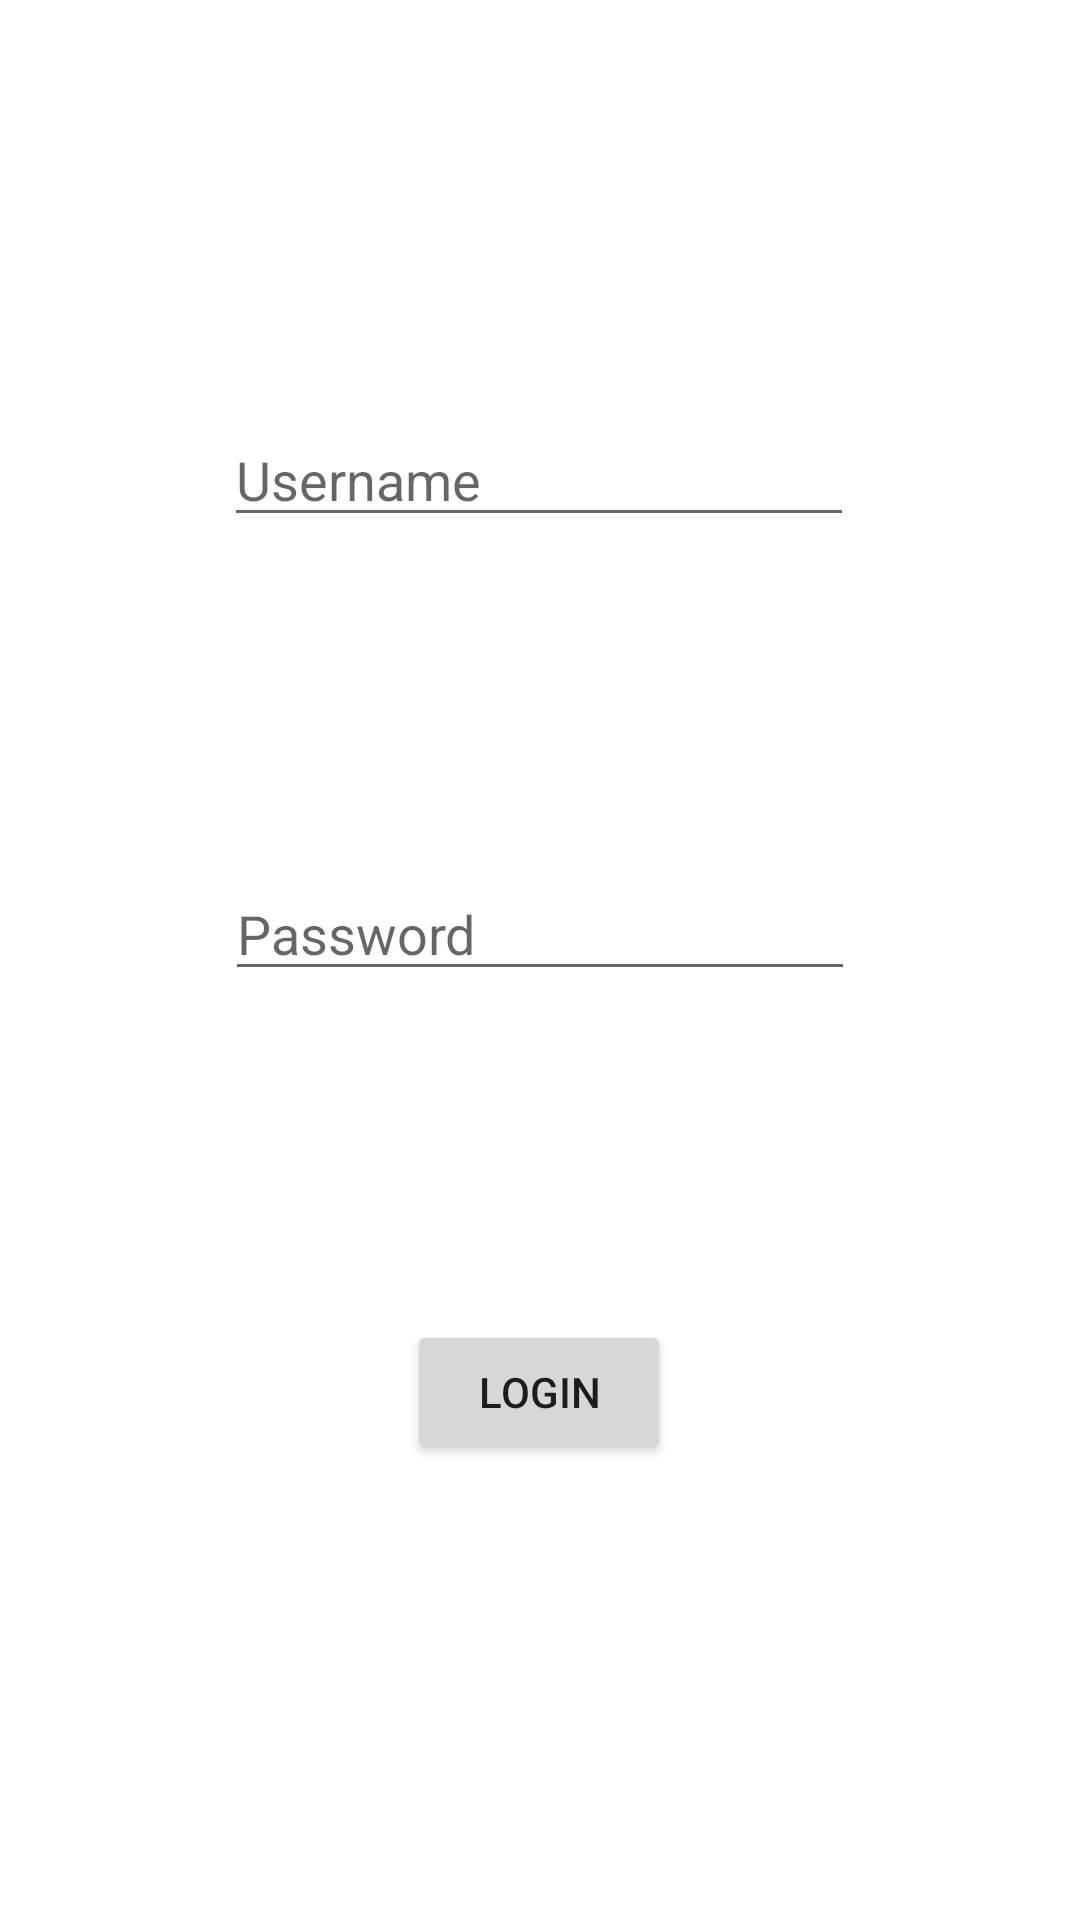

This screen was rendered from an Android layout file. Write that file and the resources it references.
<!-- AndroidManifest.xml: application theme Theme.Rhuskinshw1 -->
<!-- res/layout/activity_main.xml -->
<?xml version="1.0" encoding="utf-8"?>
<androidx.constraintlayout.widget.ConstraintLayout xmlns:android="http://schemas.android.com/apk/res/android"
    xmlns:app="http://schemas.android.com/apk/res-auto"
    xmlns:tools="http://schemas.android.com/tools"
    android:layout_width="match_parent"
    android:layout_height="match_parent"
    tools:context=".MainActivity">

    <Button
        android:id="@+id/loginButton"
        android:layout_width="wrap_content"
        android:layout_height="wrap_content"
        android:layout_marginStart="158dp"
        android:layout_marginEnd="159dp"
        android:layout_marginBottom="152dp"
        android:onClick="nextActivity"
        android:text="Login"
        app:layout_constraintBottom_toBottomOf="parent"
        app:layout_constraintEnd_toEndOf="parent"
        app:layout_constraintStart_toStartOf="parent" />

    <EditText
        android:id="@+id/usernameText"
        android:layout_width="wrap_content"
        android:layout_height="wrap_content"
        android:ems="10"
        android:hint="Username"
        android:inputType="textPersonName"
        app:layout_constraintBottom_toBottomOf="parent"
        app:layout_constraintEnd_toEndOf="parent"
        app:layout_constraintHorizontal_bias="0.497"
        app:layout_constraintStart_toStartOf="parent"
        app:layout_constraintTop_toTopOf="parent"
        app:layout_constraintVertical_bias="0.23" />

    <EditText
        android:id="@+id/passwordText"
        android:layout_width="wrap_content"
        android:layout_height="wrap_content"
        android:ems="10"
        android:hint="Password"
        android:inputType="textPassword"
        app:layout_constraintBottom_toTopOf="@+id/loginButton"
        app:layout_constraintEnd_toEndOf="parent"
        app:layout_constraintStart_toStartOf="parent"
        app:layout_constraintTop_toBottomOf="@+id/usernameText" />

</androidx.constraintlayout.widget.ConstraintLayout>
<!-- resources referenced by this layout -->
<resources>
  <style name="Theme.Rhuskinshw1" parent="Theme.MaterialComponents.DayNight.DarkActionBar">
          
          <item name="colorPrimary">@color/purple_500</item>
          <item name="colorPrimaryVariant">@color/purple_700</item>
          <item name="colorOnPrimary">@color/white</item>
          
          <item name="colorSecondary">@color/teal_200</item>
          <item name="colorSecondaryVariant">@color/teal_700</item>
          <item name="colorOnSecondary">@color/black</item>
          
          <item name="android:statusBarColor" tools:targetApi="l">?attr/colorPrimaryVariant</item>
          
      </style>
  <!-- not gathered from this repository: default colours our renderer supplied (Android Studio template values) -->
  <color name="purple_500">#FF6200EE</color>
  <color name="purple_700">#FF3700B3</color>
  <color name="teal_200">#FF03DAC5</color>
  <color name="teal_700">#FF018786</color>
  <color name="black">#FF000000</color>
  <color name="white">#FFFFFFFF</color>
</resources>
